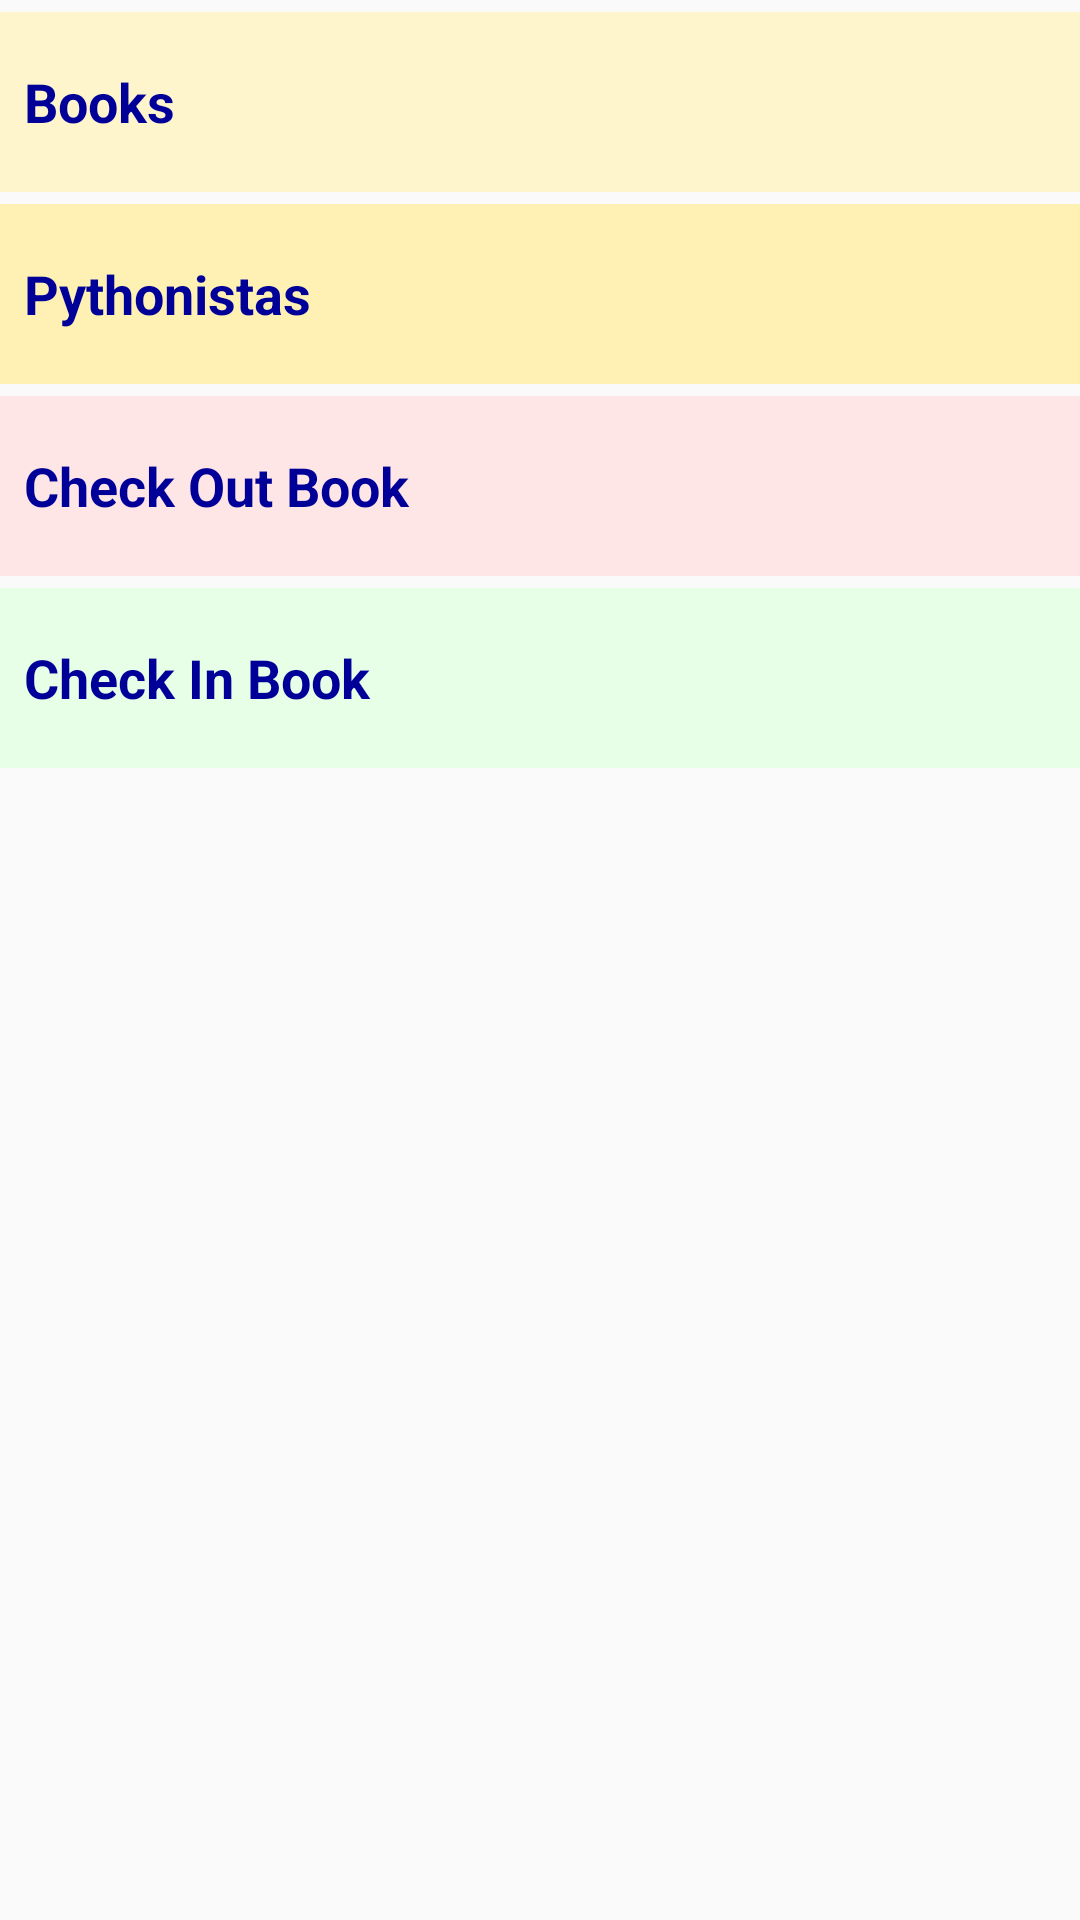

Produce the Android XML layout that renders to this screen, including the resource entries it uses.
<!-- AndroidManifest.xml: application theme AppTheme -->
<!-- res/layout/activity_main.xml -->
<?xml version="1.0" encoding="utf-8"?>
<LinearLayout xmlns:android="http://schemas.android.com/apk/res/android"
    xmlns:tools="http://schemas.android.com/tools"
    android:id="@+id/activity_main"
    android:layout_width="match_parent"
    android:layout_height="match_parent"
    android:orientation="vertical"
    tools:context="com.babarehner.android.pycolib.MainActivity">

    <FrameLayout
        android:layout_width="match_parent"
        android:layout_height="wrap_content"
        android:background="#fff5cc"
        android:layout_marginTop="4dp">
        <TextView
            android:id="@+id/library_page"
            style="@style/MainMenuStyle"
            android:background="?android:attr/selectableItemBackground"
            android:text="Books" />
    </FrameLayout>

    <FrameLayout
        android:layout_width="match_parent"
        android:layout_height="wrap_content"
        android:background="#fff0b3"
        android:layout_marginTop="4dp">
        <TextView
            android:id="@+id/patron_page"
            style="@style/MainMenuStyle"
            android:background="?android:attr/selectableItemBackground"
            android:text="Pythonistas" />
    </FrameLayout>


    <FrameLayout
        android:layout_width="match_parent"
        android:layout_height="wrap_content"
        android:background="#FFe6e6"
        android:layout_marginTop="4dp">
        <TextView
            android:id="@+id/checkout_page"
            style="@style/MainMenuStyle"
            android:background="?android:attr/selectableItemBackground"
            android:text="Check Out Book" />
    </FrameLayout>

    <FrameLayout
        android:layout_width="match_parent"
        android:layout_height="wrap_content"
        android:background="#e6ffe6"
        android:layout_marginTop="4dp">
        <TextView
            android:id="@+id/checkin_page"
            style="@style/MainMenuStyle"
            android:background="?android:attr/selectableItemBackground"
            android:text="Check In Book" />
    </FrameLayout>


</LinearLayout>
<!-- resources referenced by this layout -->
<resources>
  <style name="MainMenuStyle">
          <item name="android:layout_width">match_parent</item>
          <item name="android:layout_height">@dimen/menu_item_height</item>
          <item name="android:gravity">center_vertical</item>
          <item name="android:padding">8dp</item>
          <item name="android:colorBackground">#ffff66</item>
          <item name="android:textColor">#000099</item>
          <item name="android:textStyle">bold</item>
          <item name="android:textAppearance">?android:textAppearanceMedium</item>
      </style>
  <style name="AppTheme" parent="Theme.AppCompat.Light.DarkActionBar">
          <item name="colorPrimary">@color/colorPrimary</item>
          <item name="colorPrimaryDark">@color/colorPrimaryDark</item>
          <item name="colorAccent">@color/colorAccent</item>
      </style>
  <dimen name="menu_item_height">60dp</dimen>
  <color name="colorPrimary">#007ACC</color>
  <color name="colorPrimaryDark">#0726eb</color>
  <color name="colorAccent">#FFD633</color>
</resources>
